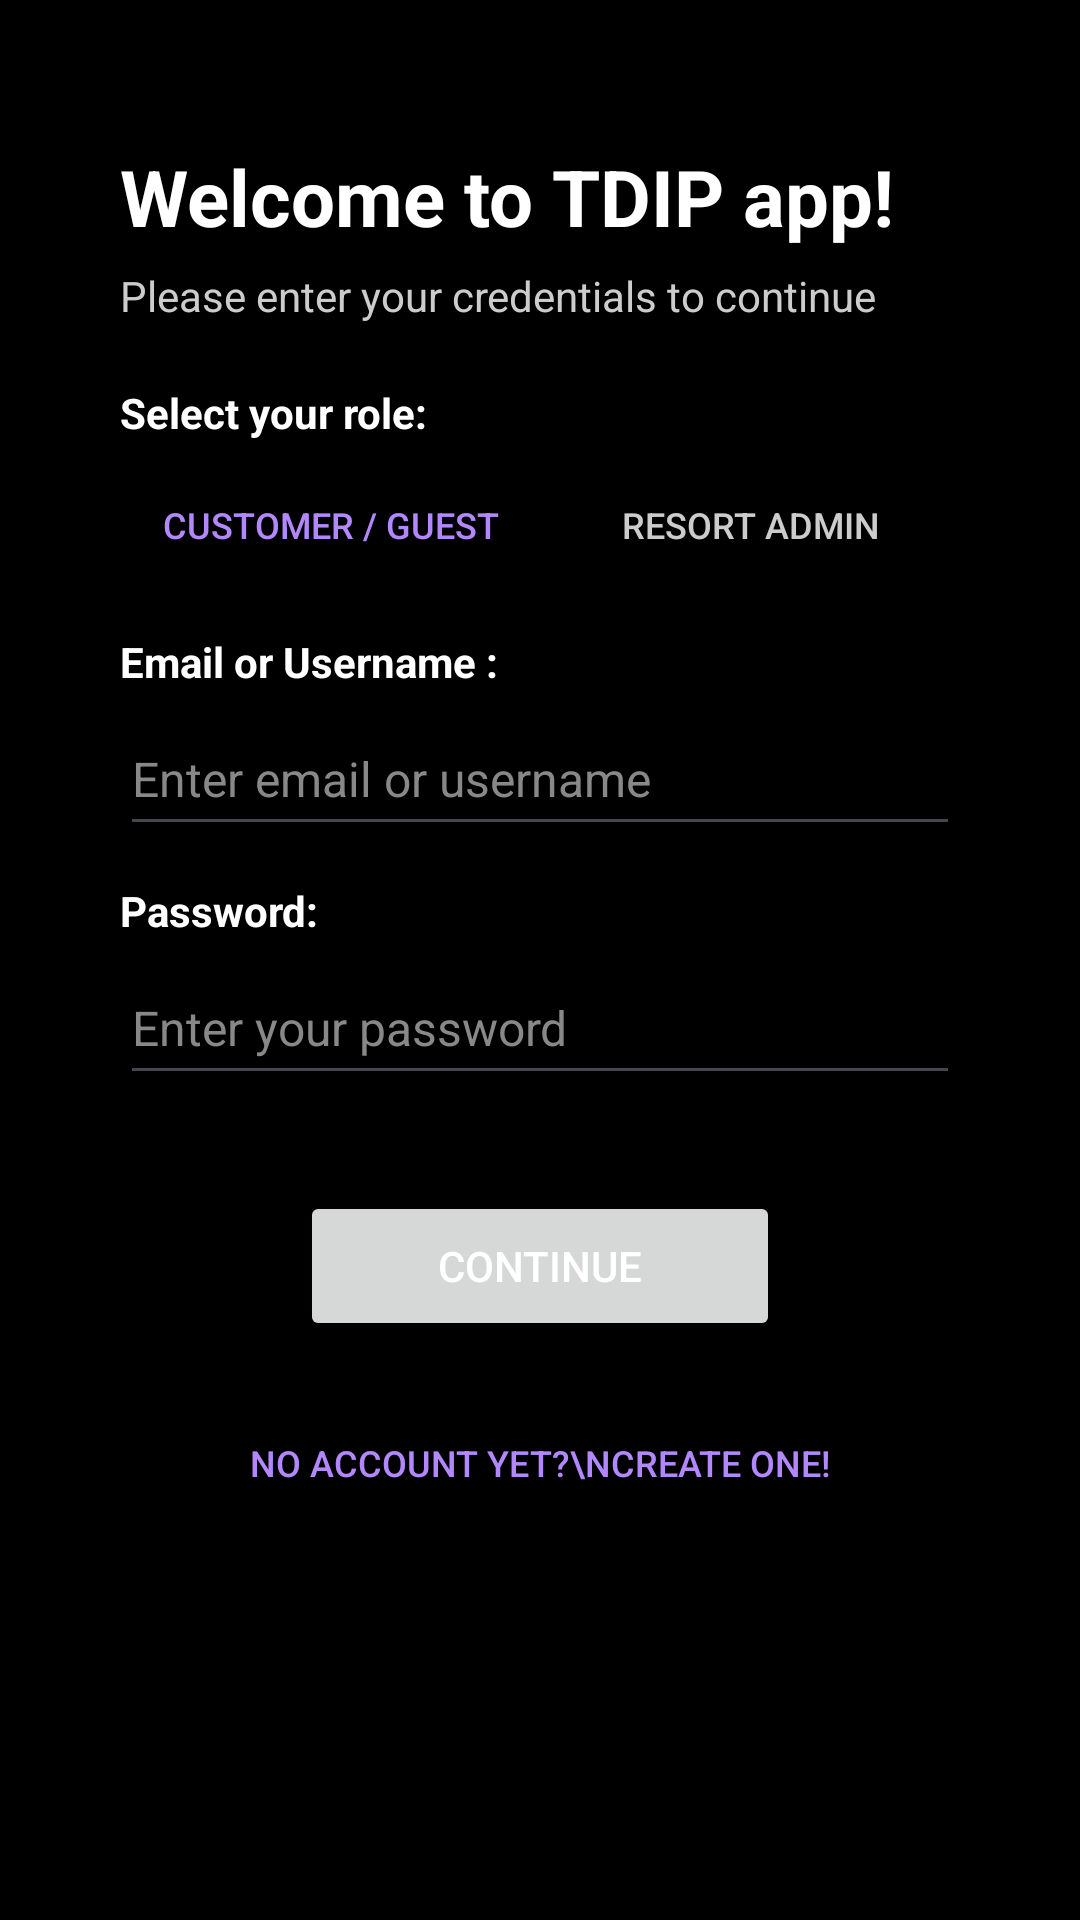

The Android layout XML behind this screen, and the referenced resources:
<!-- AndroidManifest.xml: application theme Theme.TDIP -->
<!-- res/layout/activity_main.xml -->
<?xml version="1.0" encoding="utf-8"?>
<ScrollView xmlns:android="http://schemas.android.com/apk/res/android"
    xmlns:app="http://schemas.android.com/apk/res-auto"
    xmlns:tools="http://schemas.android.com/tools"
    android:id="@+id/main"
    android:layout_width="match_parent"
    android:layout_height="match_parent"
    android:background="@color/black"
    android:fillViewport="true"
    tools:context=".MainActivity">

    <androidx.constraintlayout.widget.ConstraintLayout
        android:layout_width="match_parent"
        android:layout_height="wrap_content"
        android:padding="24dp">

        <TextView
            android:id="@+id/welcome"
            android:layout_width="0dp"
            android:layout_height="wrap_content"
            android:layout_marginStart="16dp"
            android:layout_marginTop="24dp"
            android:text="Welcome to TDIP app!"
            android:textAlignment="textStart"
            android:textColor="@color/white"
            android:textSize="26sp"
            android:textStyle="bold"
            app:layout_constraintEnd_toEndOf="parent"
            app:layout_constraintStart_toStartOf="parent"
            app:layout_constraintTop_toTopOf="parent" />

        <TextView
            android:id="@+id/please_enter_creds"
            android:layout_width="0dp"
            android:layout_height="wrap_content"
            android:layout_marginStart="16dp"
            android:layout_marginTop="6dp"
            android:text="Please enter your credentials to continue"
            android:textAlignment="textStart"
            android:textColor="#CCCCCC"
            android:textSize="14sp"
            app:layout_constraintEnd_toEndOf="parent"
            app:layout_constraintStart_toStartOf="parent"
            app:layout_constraintTop_toBottomOf="@+id/welcome" />

        
        <TextView
            android:id="@+id/role_label"
            android:layout_width="0dp"
            android:layout_height="wrap_content"
            android:layout_marginStart="16dp"
            android:layout_marginTop="20dp"
            android:text="Select your role:"
            android:textColor="@color/white"
            android:textSize="14sp"
            android:textStyle="bold"
            app:layout_constraintEnd_toEndOf="parent"
            app:layout_constraintStart_toStartOf="parent"
            app:layout_constraintTop_toBottomOf="@+id/please_enter_creds" />

        <LinearLayout
            android:id="@+id/role_container"
            android:layout_width="0dp"
            android:layout_height="wrap_content"
            android:layout_marginStart="16dp"
            android:layout_marginTop="8dp"
            android:layout_marginEnd="16dp"
            android:orientation="horizontal"
            app:layout_constraintEnd_toEndOf="parent"
            app:layout_constraintStart_toStartOf="parent"
            app:layout_constraintTop_toBottomOf="@+id/role_label">

            <Button
                android:id="@+id/btn_role_customer"
                style="@style/Widget.AppCompat.Button.Borderless"
                android:layout_width="0dp"
                android:layout_height="40dp"
                android:layout_weight="1"
                android:text="Customer / Guest"
                android:textColor="#B388FF"
                android:textSize="12sp" />

            <Button
                android:id="@+id/btn_role_admin"
                style="@style/Widget.AppCompat.Button.Borderless"
                android:layout_width="0dp"
                android:layout_height="40dp"
                android:layout_weight="1"
                android:text="Resort Admin"
                android:textColor="#CCCCCC"
                android:textSize="12sp" />

        </LinearLayout>

        <TextView
            android:id="@+id/textView"
            android:layout_width="wrap_content"
            android:layout_height="wrap_content"
            android:layout_marginStart="16dp"
            android:layout_marginTop="16dp"
            android:text="Email or Username :"
            android:textColor="@color/white"
            android:textSize="14sp"
            android:textStyle="bold"
            app:layout_constraintStart_toStartOf="parent"
            app:layout_constraintTop_toBottomOf="@+id/role_container" />

        <EditText
            android:id="@+id/editTextTextEmailAddress"
            android:layout_width="0dp"
            android:layout_height="48dp"
            android:layout_marginStart="16dp"
            android:layout_marginTop="4dp"
            android:layout_marginEnd="16dp"
            android:ems="10"
            android:hint="Enter email or username"
            android:inputType="text"
            android:textColor="@color/white"
            android:textColorHint="#888888"
            android:textSize="16sp"
            app:layout_constraintEnd_toEndOf="parent"
            app:layout_constraintStart_toStartOf="parent"
            app:layout_constraintTop_toBottomOf="@+id/textView" />

        <TextView
            android:id="@+id/textView3"
            android:layout_width="wrap_content"
            android:layout_height="wrap_content"
            android:layout_marginStart="16dp"
            android:layout_marginTop="12dp"
            android:text="Password:"
            android:textColor="@color/white"
            android:textSize="14sp"
            android:textStyle="bold"
            app:layout_constraintStart_toStartOf="parent"
            app:layout_constraintTop_toBottomOf="@+id/editTextTextEmailAddress" />

        <EditText
            android:id="@+id/editTextTextPassword"
            android:layout_width="0dp"
            android:layout_height="48dp"
            android:layout_marginStart="16dp"
            android:layout_marginTop="4dp"
            android:layout_marginEnd="16dp"
            android:ems="10"
            android:hint="Enter your password"
            android:inputType="textPassword"
            android:textColor="@color/white"
            android:textColorHint="#888888"
            android:textSize="16sp"
            app:layout_constraintEnd_toEndOf="parent"
            app:layout_constraintStart_toStartOf="parent"
            app:layout_constraintTop_toBottomOf="@+id/textView3" />

        <Button
            android:id="@+id/continue_button"
            android:layout_width="160dp"
            android:layout_height="50dp"
            android:layout_marginTop="32dp"
            android:text="Continue"
            android:textColor="@color/white"
            app:layout_constraintEnd_toEndOf="parent"
            app:layout_constraintStart_toStartOf="parent"
            app:layout_constraintTop_toBottomOf="@+id/editTextTextPassword" />

        <Button
            android:id="@+id/register_button"
            style="@style/Widget.AppCompat.Button.Borderless"
            android:layout_width="247dp"
            android:layout_height="49dp"
            android:layout_marginTop="16dp"
            android:text="No Account yet?\nCreate one!"
            android:textAlignment="center"
            android:textColor="#B388FF"
            android:textSize="12sp"
            app:layout_constraintEnd_toEndOf="parent"
            app:layout_constraintStart_toStartOf="parent"
            app:layout_constraintTop_toBottomOf="@+id/continue_button" />

    </androidx.constraintlayout.widget.ConstraintLayout>

</ScrollView>
<!-- resources referenced by this layout -->
<resources>
  <style name="Theme.TDIP" parent="Base.Theme.TDIP" />
  <style name="Base.Theme.TDIP" parent="Theme.Material3.DayNight.NoActionBar">
          
          
      </style>
  <!-- not gathered from this repository: default colours our renderer supplied (Android Studio template values) -->
  <color name="black">#FF000000</color>
  <color name="white">#FFFFFFFF</color>
</resources>
